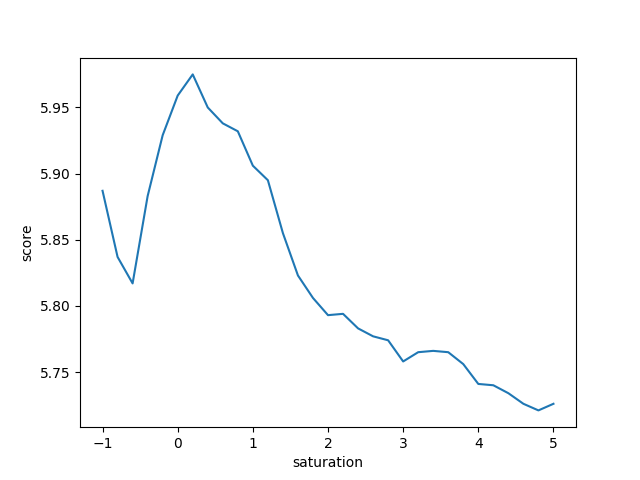

The data file committed next to this chart (first rows):
change, mean, std
-1.0, 5.887, 4.289
-0.8, 5.837, 4.460
-0.6, 5.817, 4.562
-0.4, 5.883, 4.529
-0.2, 5.929, 4.482
0.0, 5.959, 4.451
0.2, 5.975, 4.424
0.4, 5.950, 4.468
0.6, 5.938, 4.456
0.8, 5.932, 4.460
1.0, 5.906, 4.463
1.2, 5.895, 4.462
1.4, 5.855, 4.485
1.6, 5.823, 4.505
1.8, 5.806, 4.515
2.0, 5.793, 4.516
2.2, 5.794, 4.516
2.4, 5.783, 4.509
2.6, 5.777, 4.522
2.8, 5.774, 4.522
3.0, 5.758, 4.527
3.2, 5.765, 4.526
3.4, 5.766, 4.535
3.6, 5.765, 4.522
3.8, 5.756, 4.511
4.0, 5.741, 4.530
4.2, 5.740, 4.526
4.4, 5.734, 4.531
4.6, 5.726, 4.529
4.8, 5.721, 4.519
5.0, 5.726, 4.522
